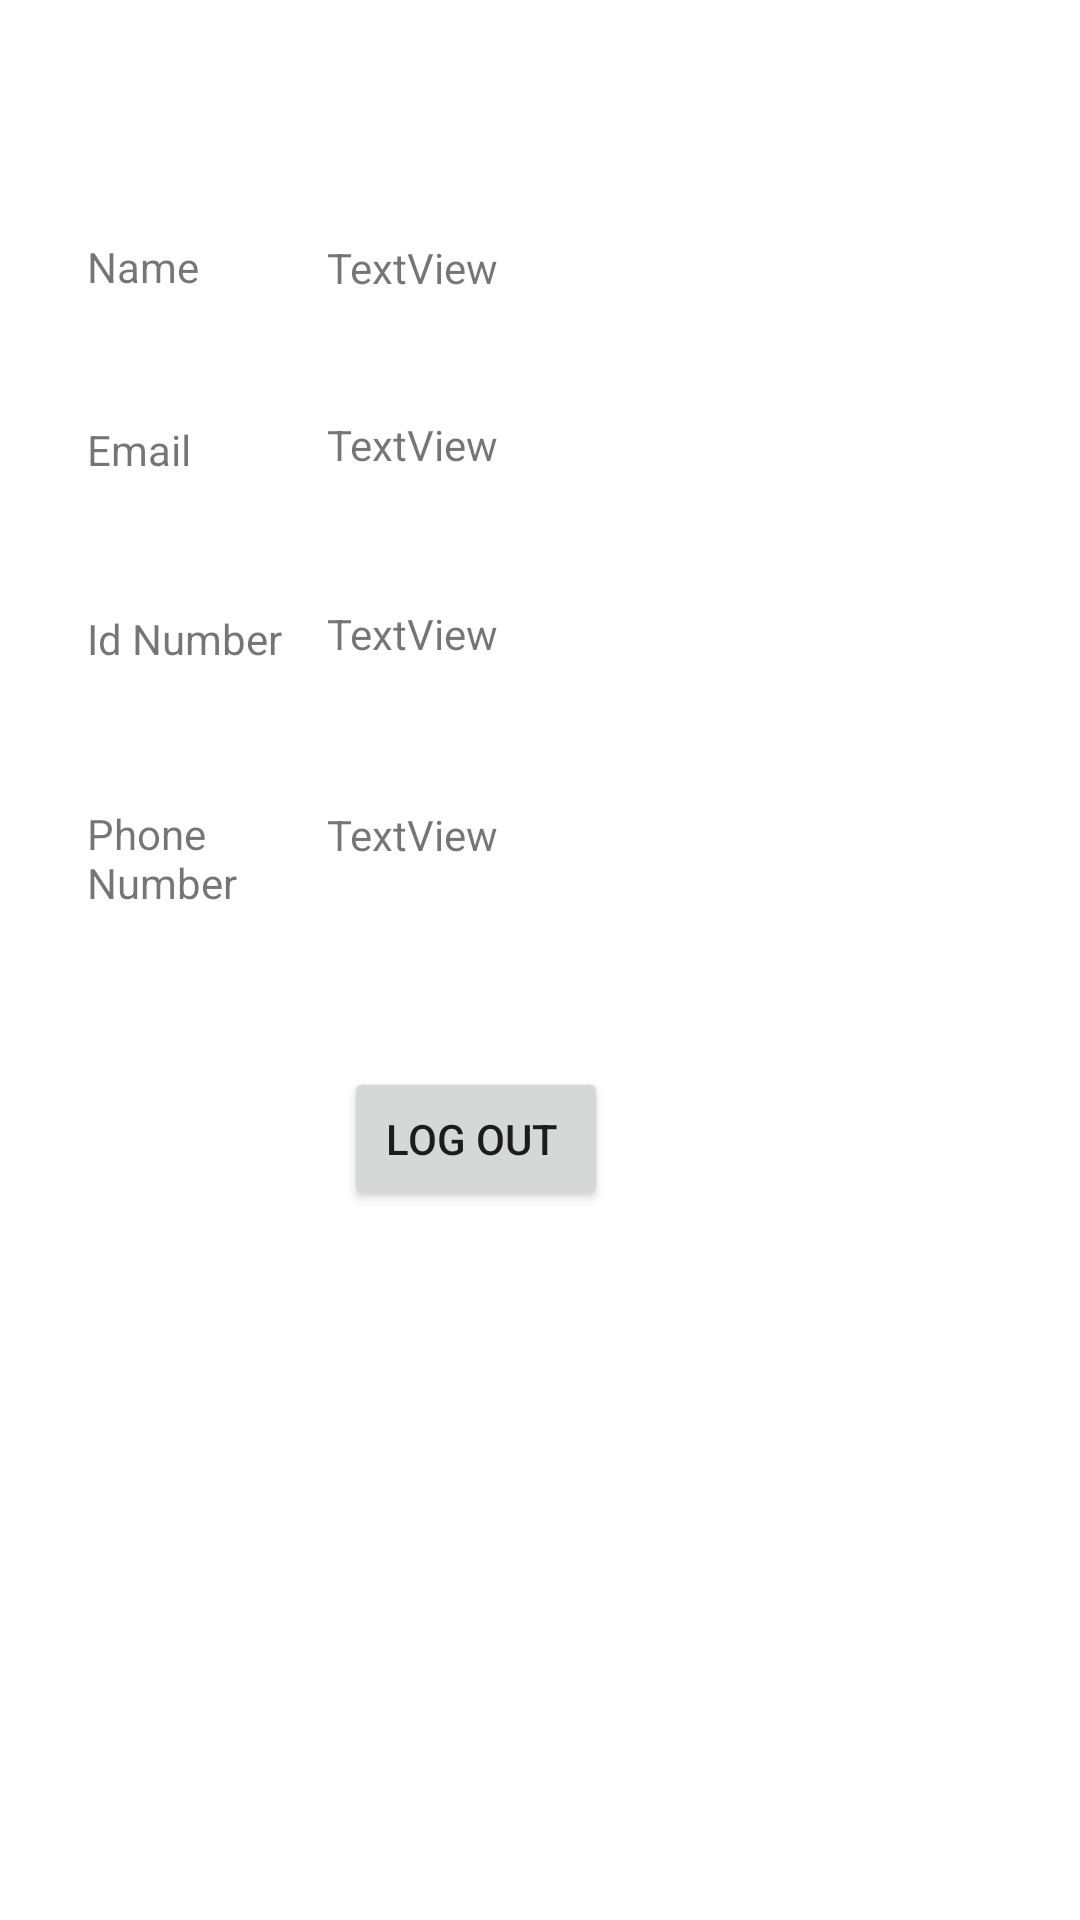

Produce the Android XML layout that renders to this screen, including the resource entries it uses.
<!-- AndroidManifest.xml: application theme Theme.SE -->
<!-- res/layout/profile.xml -->
<?xml version="1.0" encoding="utf-8"?>
<androidx.constraintlayout.widget.ConstraintLayout
    xmlns:android="http://schemas.android.com/apk/res/android"
    xmlns:app="http://schemas.android.com/apk/res-auto"
    xmlns:tools="http://schemas.android.com/tools"
    android:layout_width="match_parent"
    android:layout_height="match_parent">

    <LinearLayout
        android:layout_width="334dp"
        android:layout_height="569dp"
        android:orientation="vertical"
        app:layout_constraintBottom_toBottomOf="parent"
        app:layout_constraintEnd_toEndOf="parent"
        app:layout_constraintStart_toStartOf="parent"
        app:layout_constraintTop_toTopOf="parent">

        <androidx.constraintlayout.widget.ConstraintLayout
            android:layout_width="match_parent"
            android:layout_height="match_parent">

            <TextView
                android:id="@+id/textView2"
                android:layout_width="70dp"
                android:layout_height="53dp"
                android:layout_marginEnd="8dp"
                android:text="Email"
                app:layout_constraintBottom_toTopOf="@+id/textView"
                app:layout_constraintEnd_toStartOf="@+id/profile_email"
                app:layout_constraintHorizontal_bias="0.888"
                app:layout_constraintStart_toStartOf="parent"
                app:layout_constraintTop_toTopOf="parent"
                app:layout_constraintVertical_bias="0.913" />

            <TextView
                android:id="@+id/textView3"
                android:layout_width="70dp"
                android:layout_height="53dp"
                android:text="Name"
                app:layout_constraintBottom_toTopOf="@+id/textView2"
                app:layout_constraintEnd_toStartOf="@+id/profile_name"
                app:layout_constraintHorizontal_bias="0.615"
                app:layout_constraintStart_toStartOf="parent"
                app:layout_constraintTop_toTopOf="parent"
                app:layout_constraintVertical_bias="0.846" />

            <TextView
                android:id="@+id/textView4"
                android:layout_width="70dp"
                android:layout_height="53dp"
                android:text="Phone Number"
                app:layout_constraintBottom_toBottomOf="parent"
                app:layout_constraintEnd_toStartOf="@+id/profile_phone"
                app:layout_constraintHorizontal_bias="0.615"
                app:layout_constraintStart_toStartOf="parent"
                app:layout_constraintTop_toTopOf="parent"
                app:layout_constraintVertical_bias="0.451" />

            <TextView
                android:id="@+id/profile_name"
                android:layout_width="205dp"
                android:layout_height="55dp"
                android:layout_marginTop="44dp"
                android:text="TextView"
                app:layout_constraintEnd_toEndOf="parent"
                app:layout_constraintHorizontal_bias="0.744"
                app:layout_constraintStart_toStartOf="parent"
                app:layout_constraintTop_toTopOf="parent" />

            <TextView
                android:id="@+id/profile_email"
                android:layout_width="205dp"
                android:layout_height="55dp"
                android:layout_marginTop="4dp"
                android:text="TextView"
                app:layout_constraintEnd_toEndOf="parent"
                app:layout_constraintHorizontal_bias="0.744"
                app:layout_constraintStart_toStartOf="parent"
                app:layout_constraintTop_toBottomOf="@+id/profile_name" />

            <TextView
                android:id="@+id/profile_id"
                android:layout_width="205dp"
                android:layout_height="55dp"
                android:layout_marginTop="8dp"
                android:text="TextView"
                app:layout_constraintEnd_toEndOf="parent"
                app:layout_constraintHorizontal_bias="0.744"
                app:layout_constraintStart_toStartOf="parent"
                app:layout_constraintTop_toBottomOf="@+id/profile_email" />

            <TextView
                android:id="@+id/profile_phone"
                android:layout_width="205dp"
                android:layout_height="55dp"
                android:layout_marginTop="12dp"
                android:text="TextView"
                app:layout_constraintEnd_toEndOf="parent"
                app:layout_constraintHorizontal_bias="0.744"
                app:layout_constraintStart_toStartOf="parent"
                app:layout_constraintTop_toBottomOf="@+id/profile_id" />

            <Button
                android:id="@+id/profile_logout"
                android:layout_width="wrap_content"
                android:layout_height="wrap_content"
                android:layout_marginTop="32dp"
                android:text="Log out "
                app:layout_constraintEnd_toEndOf="parent"
                app:layout_constraintHorizontal_bias="0.413"
                app:layout_constraintStart_toStartOf="parent"
                app:layout_constraintTop_toBottomOf="@+id/profile_phone" />

            <TextView
                android:id="@+id/textView"
                android:layout_width="70dp"
                android:layout_height="53dp"
                android:layout_marginBottom="12dp"
                android:text="Id Number"
                app:layout_constraintBottom_toTopOf="@+id/textView4"
                app:layout_constraintEnd_toStartOf="@+id/profile_id"
                app:layout_constraintHorizontal_bias="0.615"
                app:layout_constraintStart_toStartOf="parent"
                app:layout_constraintTop_toTopOf="parent"
                app:layout_constraintVertical_bias="1.0" />
        </androidx.constraintlayout.widget.ConstraintLayout>

    </LinearLayout>

</androidx.constraintlayout.widget.ConstraintLayout>
<!-- resources referenced by this layout -->
<resources>
  <style name="Theme.SE" parent="Theme.MaterialComponents.DayNight.DarkActionBar">
          
          <item name="colorPrimary">#EE0000</item>
          <item name="colorPrimaryVariant">@color/purple_700</item>
          <item name="colorOnPrimary">@color/white</item>
          
          <item name="colorSecondary">@color/teal_200</item>
          <item name="colorSecondaryVariant">@color/teal_700</item>
          <item name="colorOnSecondary">@color/black</item>
          
          <item name="android:statusBarColor" tools:targetApi="l">?attr/colorPrimaryVariant</item>
          
      </style>
  <!-- not gathered from this repository: default colours our renderer supplied (Android Studio template values) -->
  <color name="purple_700">#FF3700B3</color>
  <color name="teal_200">#FF03DAC5</color>
  <color name="teal_700">#FF018786</color>
  <color name="black">#FF000000</color>
  <color name="white">#FFFFFFFF</color>
</resources>
